Labelled photos from "Dataset", an image-classification folder in MITLLRacecar/Student. The possible labels are: asphalt, dirt, grassy, rocky.

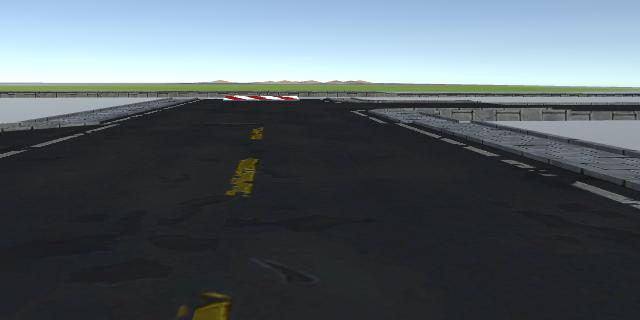
Label: asphalt

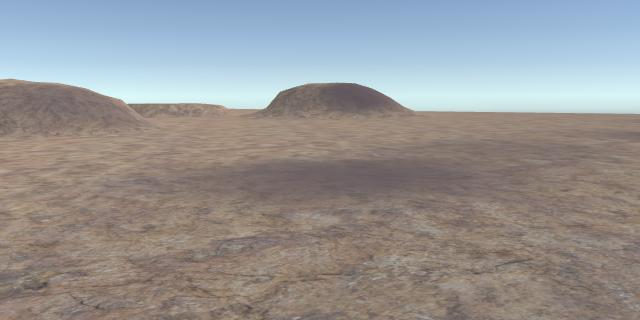
Label: rocky

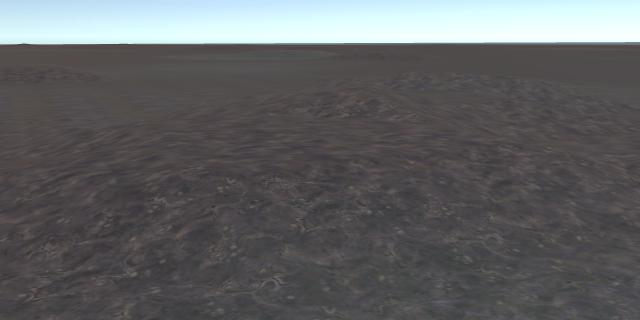
Label: dirt

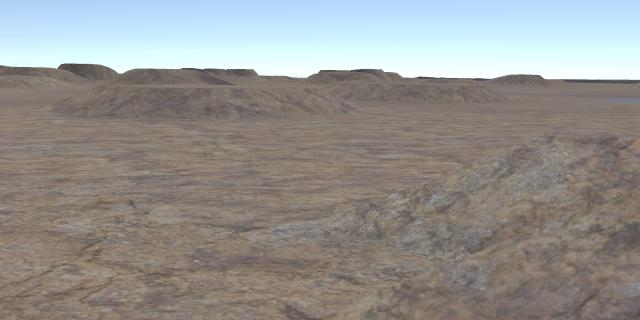
Label: rocky

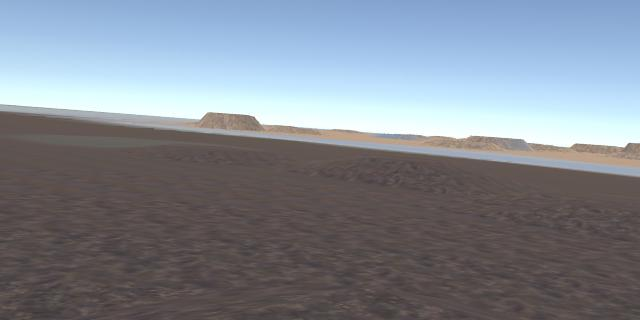
Label: dirt

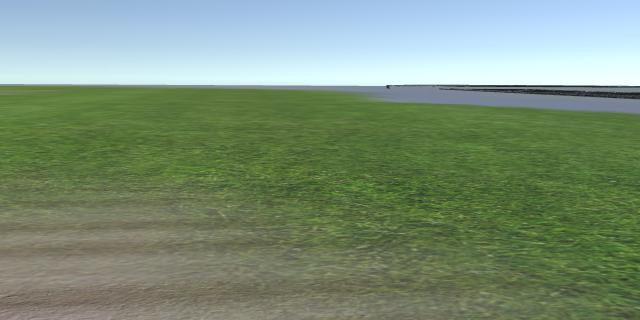
Label: grassy
